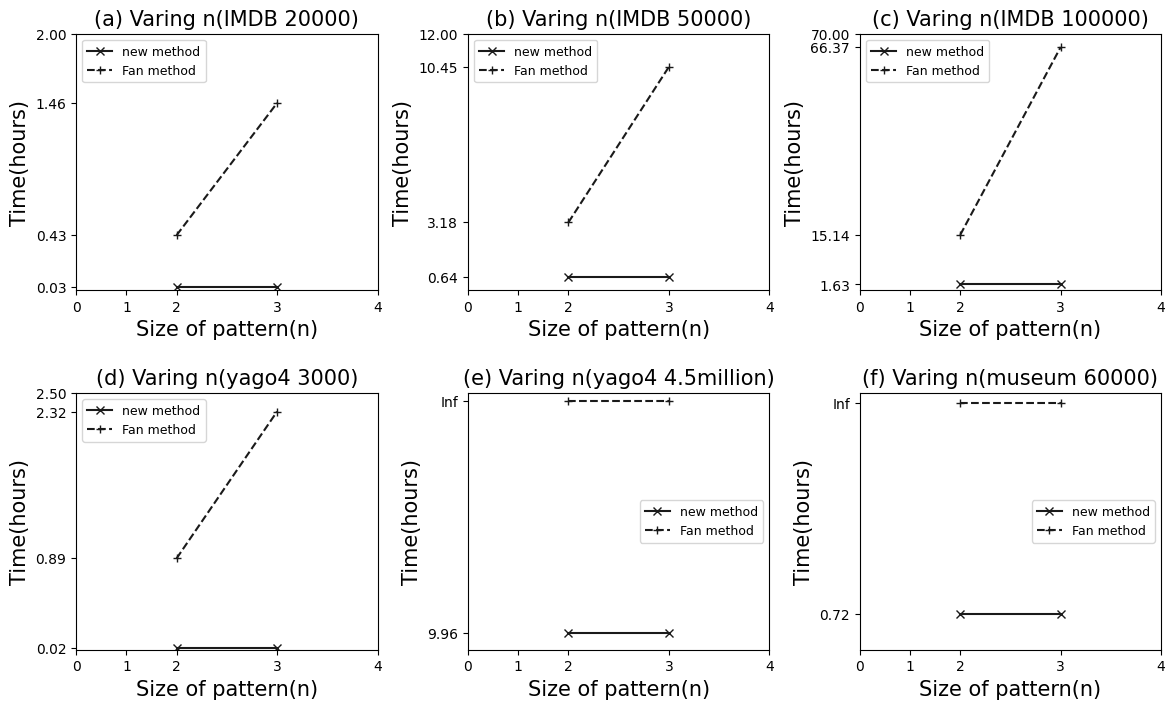

Here is the Python script that generated this plot:
import numpy as np
import pandas as pd
import matplotlib.pyplot as plt
import seaborn as sns
#解决中文乱码问题
plt.rcParams['font.sans-serif']=['SimHei']#显示中文标签 
plt.rcParams['axes.unicode_minus']=False
sns.set(font='SimHei')
#plt.plot? #显示函数的参数说明
#设定主题风格
plt.style.use('default') #风格一共有default、bmh、ggplot、dark_background、fivethirtyeight、grayscale,有时需注释掉才能显示中文

graph_IMDB_20000_new = [round(100.791/3600,2),round(100.791/3600,2)];graph_IMDB_20000_Fan = [round(1541.28/3600,2),round(5244.5/3600,2)]
graph_IMDB_50000_new = [round(2304.516/3600,2),round(2304.516/3600,2)];graph_IMDB_50000_Fan = [round(11439.04/3600,2),round(37618/3600,2)]
graph_IMDB_100000_new = [round(5866.692/3600,2),round(5866.692/3600,2)];graph_IMDB_100000_Fan = [round(54490.77/3600,2),round(238937.8/3600,2)]
graph_yago4_3000_new = [round(75.469/3600,2),round(75.469/3600,2)];graph_yago4_3000_Fan = [round(3188.855/3600,2),round(8349.2/3600,2)]
graph_yago4_4500000_new = [round(35838.756/3600,2),round(35838.756/3600,2)];graph_yago4_4500000_Fan = [round(150,2),round(150,2)]
graph_museum_60000_new = [round(2598.06/3600,2),round(2598.06/3600,2)];graph_museum_60000_Fan = [round(5,2),round(5,2)]

print(graph_IMDB_50000_Fan)
nodes_compared = [0,1,2,3,4]

plt.figure(figsize=(14,8))
plt.subplots_adjust(hspace=0.4,wspace=0.3)
plt.subplot(2,3,1)
#plt.style.use('default') #风格一共有default、bmh、ggplot、dark_background、fivethirtyeight、grayscale,有时需注释掉才能显示中文
plt.plot([1,2],graph_IMDB_20000_new,"x-k",label='new method')
plt.plot([1,2],graph_IMDB_20000_Fan,"+--k",label='Fan method')
plt.title("(a) Varing n(IMDB 20000)",fontsize=15)
plt.ylabel("Time(hours)",fontsize=15)
plt.xlabel("Size of pattern(n)",fontsize=15)
plt.xlim(0,3) #设置x轴的范围
plt.ylim(0,2) #设置y轴的范围
plt.xticks([0,0.5,1,2,3],nodes_compared)
plt.yticks([graph_IMDB_20000_new[0],graph_IMDB_20000_Fan[0],graph_IMDB_20000_Fan[1],2])
plt.legend(loc='upper left',prop={'size': 9}) #显示每个对象的小图表

plt.subplot(2,3,2)
#plt.style.use('default') #风格一共有default、bmh、ggplot、dark_background、fivethirtyeight、grayscale,有时需注释掉才能显示中文
plt.plot([1,2],graph_IMDB_50000_new,"x-k",label='new method')
plt.plot([1,2],graph_IMDB_50000_Fan,"+--k",label='Fan method')
plt.title("(b) Varing n(IMDB 50000)",fontsize=15)
plt.ylabel("Time(hours)",fontsize=15)
plt.xlabel("Size of pattern(n)",fontsize=15)
plt.xlim(0,3) #设置x轴的范围
plt.ylim(0,12) #设置y轴的范围
plt.xticks([0,0.5,1,2,3],nodes_compared)
plt.yticks([graph_IMDB_50000_new[0],graph_IMDB_50000_Fan[0],graph_IMDB_50000_Fan[1],12])
plt.legend(loc='upper left',prop={'size': 9}) #显示每个对象的小图表

plt.subplot(2,3,3)
#plt.style.use('default') #风格一共有default、bmh、ggplot、dark_background、fivethirtyeight、grayscale,有时需注释掉才能显示中文
plt.plot([1,2],graph_IMDB_100000_new,"x-k",label='new method')
plt.plot([1,2],graph_IMDB_100000_Fan,"+--k",label='Fan method')
plt.title("(c) Varing n(IMDB 100000)",fontsize=15)
plt.ylabel("Time(hours)",fontsize=15)
plt.xlabel("Size of pattern(n)",fontsize=15)
plt.xlim(0,3) #设置x轴的范围
plt.ylim(0,70) #设置y轴的范围
plt.xticks([0,0.5,1,2,3],nodes_compared)
plt.yticks([graph_IMDB_100000_new[0],graph_IMDB_100000_Fan[0],graph_IMDB_100000_Fan[1],70])
plt.legend(loc='upper left',prop={'size': 9}) #显示每个对象的小图表

plt.subplot(2,3,4)
#plt.style.use('default') #风格一共有default、bmh、ggplot、dark_background、fivethirtyeight、grayscale,有时需注释掉才能显示中文
plt.plot([1,2],graph_yago4_3000_new,"x-k",label='new method')
plt.plot([1,2],graph_yago4_3000_Fan,"+--k",label='Fan method')
plt.title("(d) Varing n(yago4 3000)",fontsize=15)
plt.ylabel("Time(hours)",fontsize=15)
plt.xlabel("Size of pattern(n)",fontsize=15)
plt.xlim(0,3) #设置x轴的范围
plt.ylim(0,2.5) #设置y轴的范围
plt.xticks([0,0.5,1,2,3],nodes_compared)
plt.yticks([graph_yago4_3000_new[0],graph_yago4_3000_Fan[0],graph_yago4_3000_Fan[1],2.5])
plt.legend(loc='upper left',prop={'size': 9}) #显示每个对象的小图表

plt.subplot(2,3,5)
#plt.style.use('default') #风格一共有default、bmh、ggplot、dark_background、fivethirtyeight、grayscale,有时需注释掉才能显示中文
plt.plot([1,2],graph_yago4_4500000_new,"x-k",label='new method')
plt.plot([1,2],graph_yago4_4500000_Fan,"+--k",label='Fan method')
plt.title("(e) Varing n(yago4 4.5million)",fontsize=15)
plt.ylabel("Time(hours)",fontsize=15)
plt.xlabel("Size of pattern(n)",fontsize=15)
plt.xlim(0,3) #设置x轴的范围
plt.ylim(0,155) #设置y轴的范围
plt.xticks([0,0.5,1,2,3],nodes_compared)
plt.yticks([graph_yago4_4500000_new[0],graph_yago4_4500000_Fan[0]],[graph_yago4_4500000_new[0],'Inf'])
plt.legend(loc='center right',prop={'size': 9}) #显示每个对象的小图表

plt.subplot(2,3,6)
#plt.style.use('default') #风格一共有default、bmh、ggplot、dark_background、fivethirtyeight、grayscale,有时需注释掉才能显示中文
plt.plot([1,2],graph_museum_60000_new,"x-k",label='new method')
plt.plot([1,2],graph_museum_60000_Fan,"+--k",label='Fan method')
plt.title("(f) Varing n(museum 60000)",fontsize=15)
plt.ylabel("Time(hours)",fontsize=15)
plt.xlabel("Size of pattern(n)",fontsize=15)
plt.xlim(0,3) #设置x轴的范围
plt.ylim(0,5.2) #设置y轴的范围
plt.xticks([0,0.5,1,2,3],nodes_compared)
plt.yticks([graph_museum_60000_new[0],graph_museum_60000_Fan[0]],[graph_museum_60000_new[0],'Inf'])
plt.legend(loc='center right',prop={'size': 9}) #显示每个对象的小图表

plt.show()